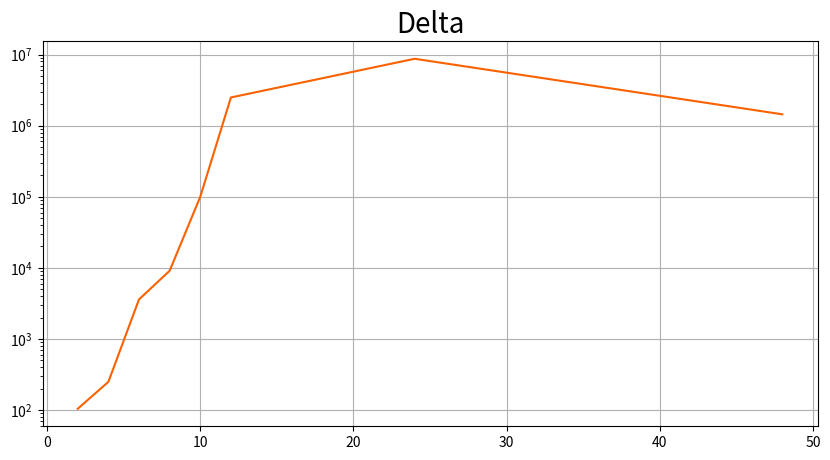
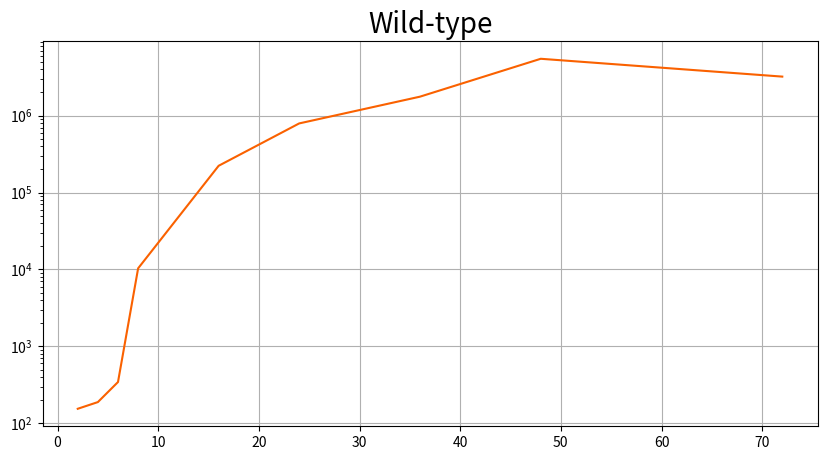
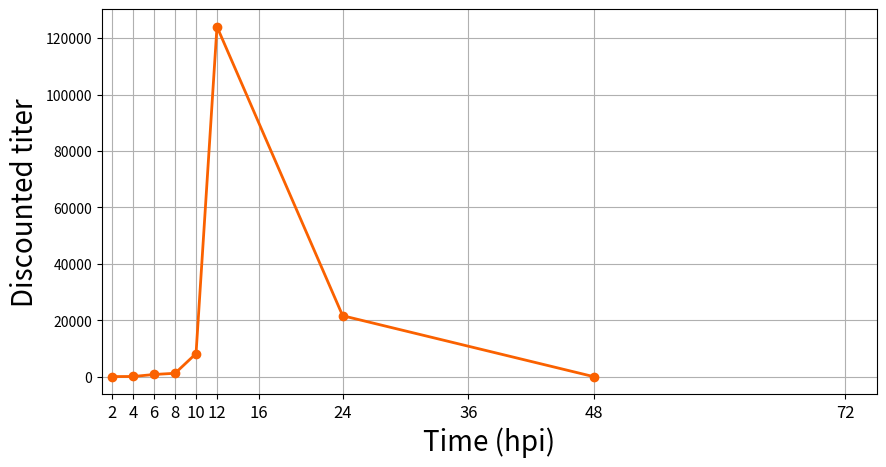
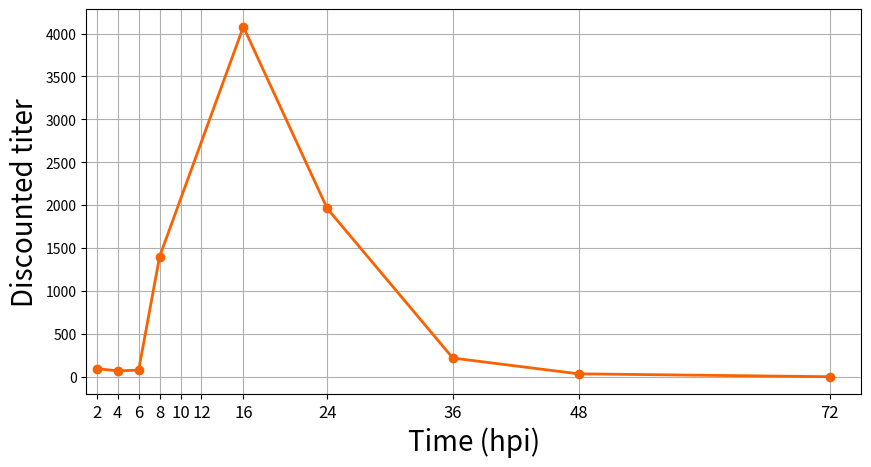
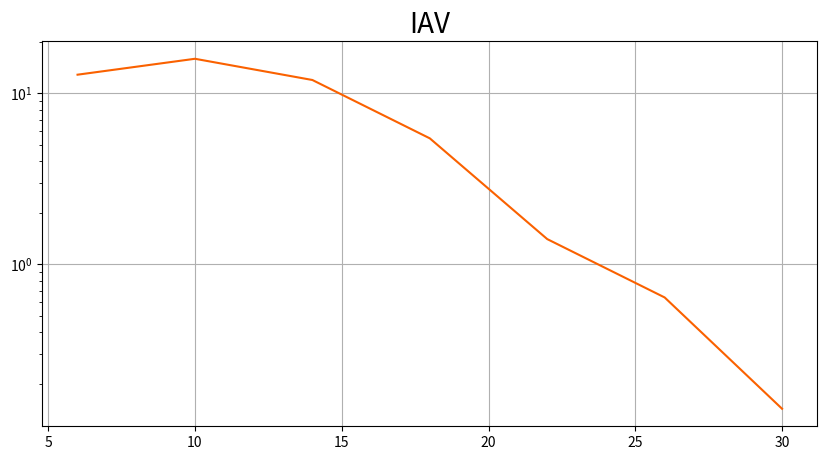
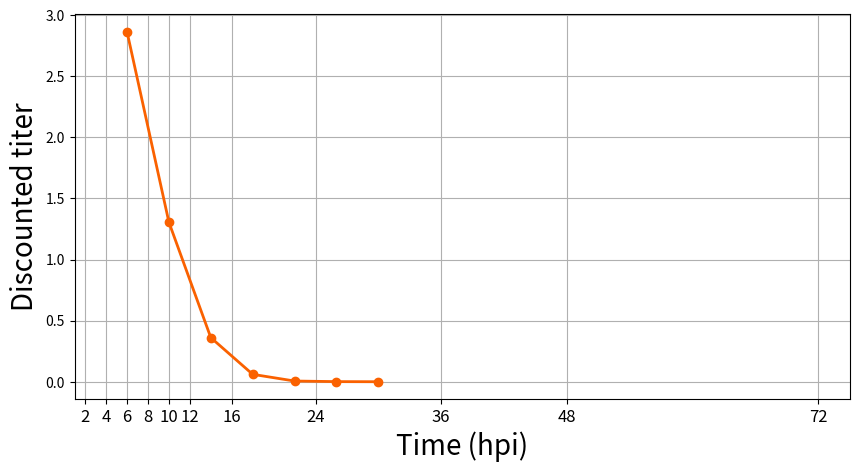

Recreate these plots in Python, in order.
import numpy as np
import matplotlib.pyplot as plt

orange = "#fa6100"

t_delta = np.array([2,4,6,8,10,12,24,48])
titer_delta = np.array([
    104.1721,
    249.1436,
    3599.2583,
    9090.3349,
    100000,
    2491435.8201,
    8726265.0969,
    1444652.2343,
])

t_wt = np.array([2,4,6,8,16,24,36,48,72])

titer_wt = np.array([
    154.3142,
    188.5221,
    343.7414,
    10339.3385,
    222754.2952,
    791681.9159,
    1763505.472,
    5484416.5761,
    3215484.177,
])

plt.figure(figsize=(10,5))
plt.plot(t_delta, titer_delta,color = orange)
plt.title("Delta",fontsize = 20)
plt.yscale("log")
plt.grid()

plt.figure(figsize=(10,5))
plt.plot(t_wt, titer_wt,color = orange)
plt.title("Wild-type",fontsize = 20)
plt.yscale("log")
plt.grid()

Lamb = 0.25
titer_eff_delta = titer_delta * np.exp(-t_delta*Lamb)
titer_eff_wt = titer_wt * np.exp(-t_wt*Lamb)

plt.figure(figsize=(10,5))
plt.plot(t_delta,titer_eff_delta, color = orange, linewidth = 2,marker = "o")
#plt.title("Delta, effective reproduction",fontsize = 20)
plt.xticks([2,4,6,8,10,12,16,24,36,48,72],fontsize = 12)
plt.xlabel("Time (hpi)",fontsize = 20)
plt.ylabel("Discounted titer",fontsize = 20)
plt.xlim(1,75)
#plt.yticks(fontsize = 0)
#plt.yscale("log")
plt.grid()

plt.figure(figsize=(10,5))
plt.plot(t_wt, titer_eff_wt, color = orange, linewidth = 2,marker = "o")
plt.xticks([2,4,6,8,10,12,16,24,36,48,72],fontsize = 12)
#plt.title("Wild-type, effective reproduction",fontsize = 20)
#plt.yticks(fontsize = 0)
plt.xlabel("Time (hpi)",fontsize = 20)
plt.ylabel("Discounted titer",fontsize = 20)
plt.xlim(1,75)
#plt.yscale("log")
plt.grid()

t_IAV = np.array([6,10,14,18,22,26,30])
titer_IAV = np.array([
    12.839,
    15.906,
    11.954,
    5.45,
    1.404,
    0.64,
    0.143
])

plt.figure(figsize=(10,5))
plt.plot(t_IAV, titer_IAV,color = orange)
plt.title("IAV",fontsize = 20)
plt.yscale("log")
plt.grid()


Lamb = 0.25
titer_eff_IAV = titer_IAV * np.exp(-t_IAV*Lamb)
titer_eff_wt = titer_wt * np.exp(-t_wt*Lamb)

plt.figure(figsize=(10,5))
plt.plot(t_IAV,titer_eff_IAV, color = orange, linewidth = 2,marker = "o")
#plt.title("IAV, effective reproduction",fontsize = 20)
plt.xticks([2,4,6,8,10,12,16,24,36,48,72],fontsize = 12)
plt.xlabel("Time (hpi)",fontsize = 20)
plt.ylabel("Discounted titer",fontsize = 20)
plt.xlim(1,75)
#plt.yticks(fontsize = 0)
#plt.yscale("log")
plt.grid()
